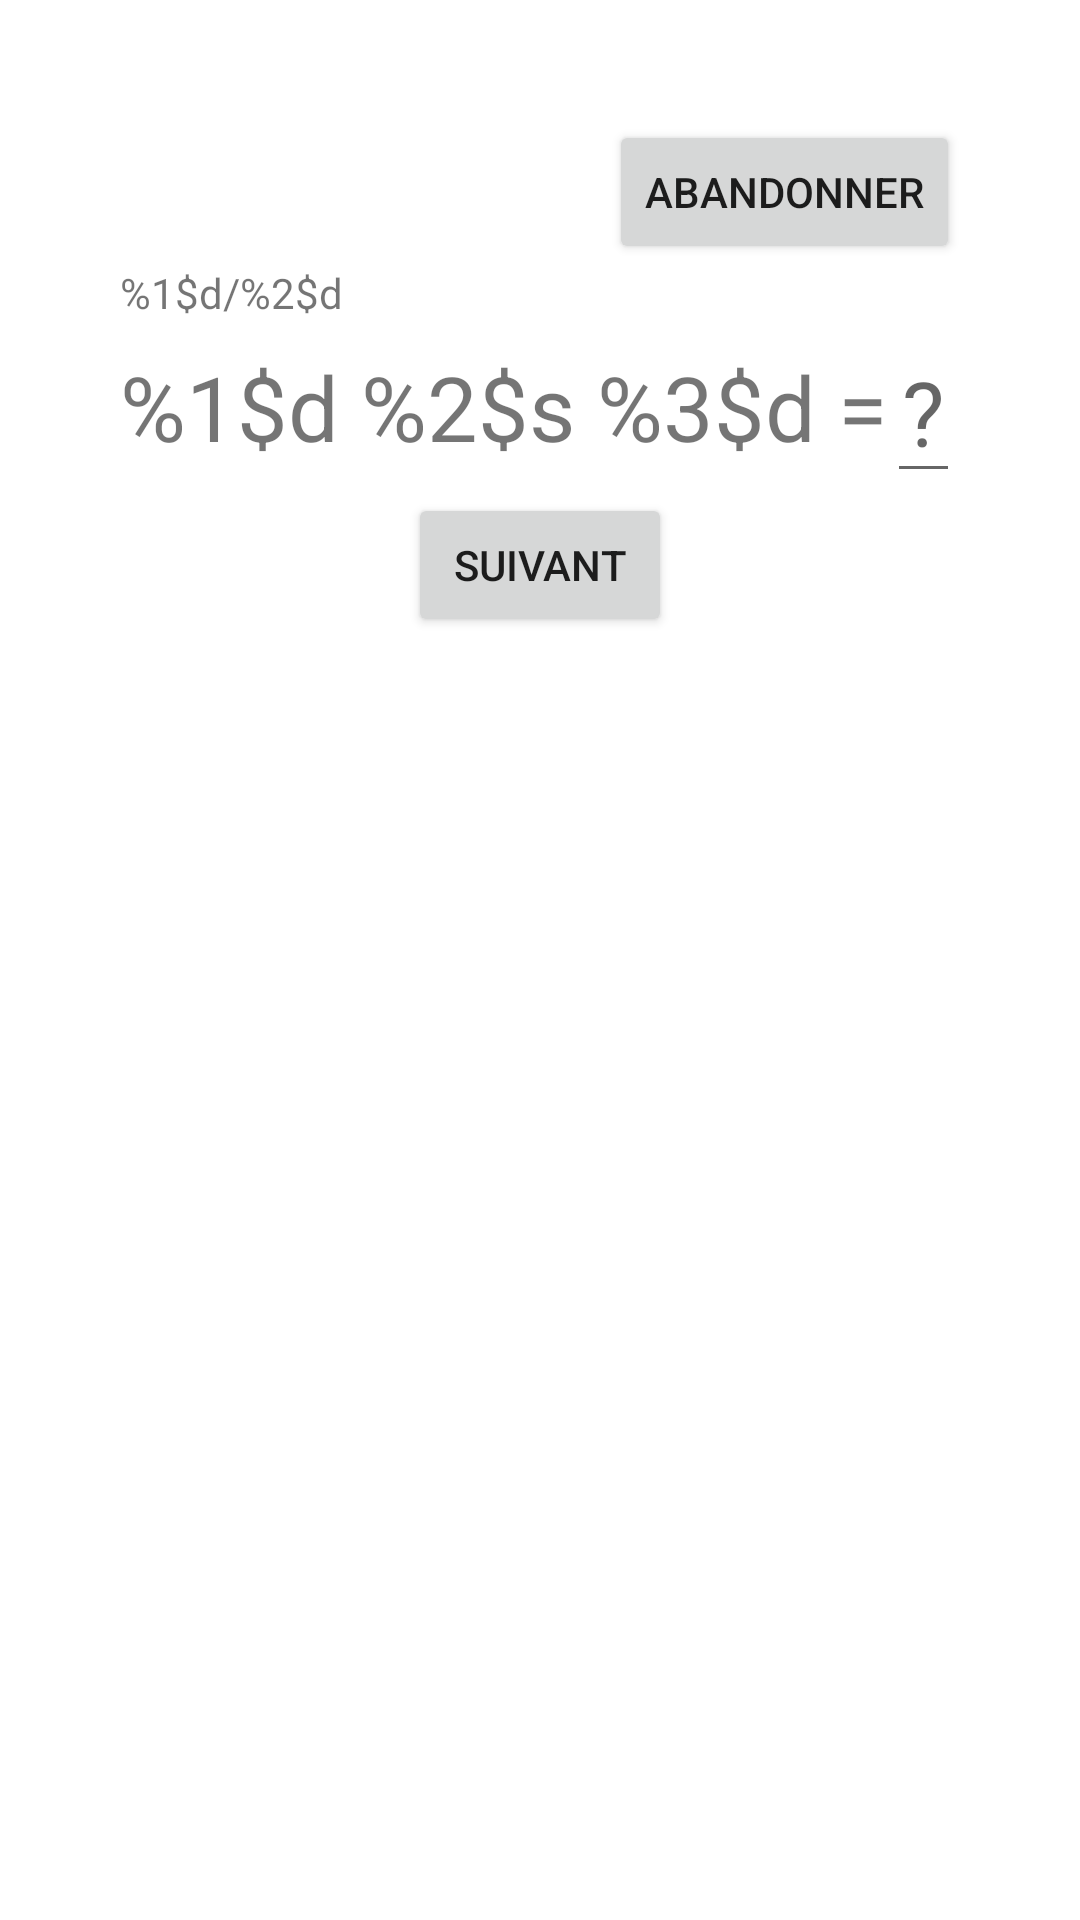

Android layout source for this screen:
<!-- AndroidManifest.xml: application theme Theme.SchoolTips -->
<!-- res/layout/activity_calculs.xml -->
<?xml version="1.0" encoding="utf-8"?>
<LinearLayout xmlns:android="http://schemas.android.com/apk/res/android"
    xmlns:tools="http://schemas.android.com/tools"
    android:layout_width="match_parent"
    android:layout_height="match_parent"
    android:orientation="vertical"
    android:padding="40dp"
    tools:context=".CalculsActivity">

    <Button
        android:id="@+id/abandon"
        android:layout_width="wrap_content"
        android:layout_height="wrap_content"
        android:layout_gravity="end"
        android:text="@string/abandon" />

    <TextView
        android:id="@+id/questionNb"
        android:layout_width="wrap_content"
        android:layout_height="wrap_content"
        android:text="@string/xsurx" />

    <LinearLayout
        android:layout_width="match_parent"
        android:layout_height="wrap_content"
        android:gravity="center"
        android:orientation="horizontal">

        <TextView
            android:id="@+id/question"
            android:layout_width="wrap_content"
            android:layout_height="wrap_content"
            android:text="@string/calculs"
            android:textSize="30sp" />

        <EditText
            android:id="@+id/answer"
            android:layout_width="match_parent"
            android:layout_height="wrap_content"
            android:autofillHints=""
            android:gravity="center"
            android:hint="@string/interrogation"
            android:inputType="numberSigned"
            android:textSize="30sp" />
    </LinearLayout>

    <Button
        android:id="@+id/next"
        android:layout_width="wrap_content"
        android:layout_height="wrap_content"
        android:layout_gravity="center"
        android:onClick="nextCalculView"
        android:text="@string/next" />

    <TextView
        android:id="@+id/timer"
        android:layout_width="wrap_content"
        android:layout_height="wrap_content"
        android:textSize="25sp" />

</LinearLayout>
<!-- resources referenced by this layout -->
<resources>
  <string name="abandon">Abandonner</string>
  <string name="calculs">%1$d %2$s %3$d =</string>
  <string name="interrogation">?</string>
  <string name="next">Suivant</string>
  <string name="xsurx">%1$d/%2$d</string>
  <style name="Theme.SchoolTips" parent="Theme.MaterialComponents.DayNight.DarkActionBar">
          
          <item name="colorPrimary">@color/purple_500</item>
          <item name="colorPrimaryVariant">@color/purple_700</item>
          <item name="colorOnPrimary">@color/white</item>
          
          <item name="colorSecondary">@color/teal_200</item>
          <item name="colorSecondaryVariant">@color/teal_700</item>
          <item name="colorOnSecondary">@color/black</item>
          
          <item name="android:statusBarColor" tools:targetApi="l">?attr/colorPrimaryVariant</item>
          
      </style>
  <color name="purple_500">#FF6200EE</color>
  <color name="purple_700">#FF3700B3</color>
  <color name="white">#FFFFFFFF</color>
  <color name="teal_200">#FF03DAC5</color>
  <color name="teal_700">#FF018786</color>
  <color name="black">#FF000000</color>
</resources>
